Run: headless pygame with SDL's dummy video driver; simulated clock (each Clock.tick advances the game by its frame time, no real sleeping); random seed 0; keys injected as events and as key.get_pressed() state; mouse plan: one left click at the window centre at the start of phase 2, then a move to the lower-right quarter at the start of phase 3.
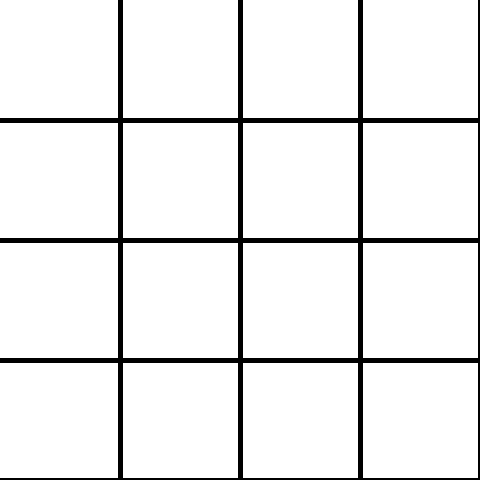
Frame 1 of 4 · flips 1–60 · no input
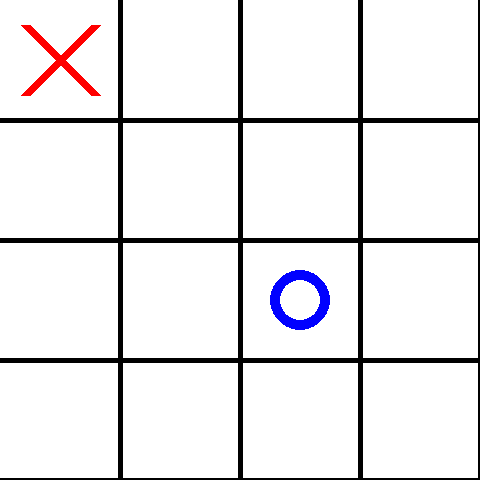
Frame 2 of 4 · flips 61–180 · clicked the window centre · tapped SPACE, RETURN · held RIGHT (→), D
Frame 3 of 4 · flips 181–300 · moved the mouse to the lower-right quarter · held DOWN (↓), S · screen unchanged from frame 2, image omitted
Frame 4 of 4 · flips 301–420 · held LEFT (←), A, UP (↑), W · screen unchanged from frame 3, image omitted

The pygame program that drew these frames:

import pygame
import random
import copy

class TicTacToeState:
    def __init__(self):
        # Init empty board
        self.emptyBoard()
        self.choice = ()
        self.turn = 0

    def emptyBoard(self):
        self.board = [[-1 for _ in range(4)] for _ in range(4)]

    # Str repr of positions
    pos2strMap = {
        -1: '   ',  # Empty
        0: ' O ',  # Player 0 (human)
        1: ' X '}  # Player 1 (computer)

    def pos2str(self, n):
        return TicTacToeState.pos2strMap[n]

    def printBoard(self):
        print("---------------")
        for row in self.board:
            print("|".join([self.pos2str(cell) for cell in row]))
            print("---------------")

    def hasEnded(self):
        return any([self.playerWinner(), self.computerWinner(), self.noMoreMoves()])

    def isEmpty(self):
        return all(-1 in row for row in self.board)

    def isDraw(self):
        return not self.playerWinner() and not self.computerWinner() and self.noMoreMoves()

    def noMoreMoves(self):
        return not any(-1 in row for row in self.board)

    def isWinner(self, who):
        # Check horizontals
        for row in self.board:
            if all(cell == who for cell in row):
                return True
        # Check verticals
        for col in range(4):
            if all(row[col] == who for row in self.board):
                return True
        # Check diagonals
        if all(self.board[i][i] == who for i in range(4)) or all(self.board[i][3 - i] == who for i in range(4)):
            return True
        return False

    def playerWinner(self):
        return self.isWinner(0)

    def computerWinner(self):
        return self.isWinner(1)

    def placeMove(self, who, row, col):
        self.verifyValidMove(row, col)
        if self.board[row][col] == -1:
            self.board[row][col] = who
            self.turn = 1 - self.turn
        else:
            raise RuntimeError('Place {0},{1} occupied by {2}'.format(row, col, self.board[row][col]))

    def eraseMove(self, row, col):
        self.verifyValidMove(row, col)
        self.board[row][col] = -1

    def verifyValidMove(self, row, col):
        if not 0 <= row < 4 or not 0 <= col < 4:
            raise RuntimeError('Invalid position')

    def placeMovePlayer(self, row, col):
        assert self.turn == 0
        self.placeMove(0, row, col)
        self.turn = 1

    def placeMoveComputer(self, row, col):
        assert self.turn == 1
        self.placeMove(1, row, col)
        self.turn = 0

    def gameScore(self):
        if self.playerWinner():
            return -1
        elif self.computerWinner():
            return 1
        else:
            return 0

    def availableMoves(self):
        return [(row, col) for row in range(4) for col in range(4) if self.board[row][col] == -1]

    def computerMove(self):
        self.computeNextMoveAt(-999999, 999999)
        self.placeMoveComputer(self.choice[0], self.choice[1])

    def computeNextMoveAt(self, alpha, beta, depth=0):
        # Terminal node or depth limit reached
        if self.hasEnded() or depth == 5:
            return self.gameScore()

        moves = []
        scores = []

        if self.turn == 1:  # Computer's turn (Maximizer)
            move_score = -999999
            for move in self.availableMoves():
                next_state = copy.deepcopy(self)
                next_state.placeMove(next_state.turn, *move)
                move_score = max(move_score, next_state.computeNextMoveAt(alpha, beta, depth + 1))
                alpha = max(alpha, move_score)
                if beta <= alpha:
                    break
                moves.append(move)
                scores.append(move_score)
            if depth == 0:
                self.choice = moves[scores.index(max(scores))]
            return move_score

        if self.turn == 0:  # Player's turn (Minimizer)
            move_score = 999999
            for move in self.availableMoves():
                next_state = copy.deepcopy(self)
                next_state.placeMove(next_state.turn, *move)
                move_score = min(move_score, next_state.computeNextMoveAt(alpha, beta, depth + 1))
                beta = min(beta, move_score)
                if beta <= alpha:
                    break
                moves.append(move)
                scores.append(move_score)
            if depth == 0:
                self.choice = moves[scores.index(min(scores))]
            return move_score


class TicTacToeGUI:
    def __init__(self):
        self.state = TicTacToeState()
        self.width = 480
        self.height = 480
        self.screen = pygame.display.set_mode((self.width, self.height))
        pygame.display.set_caption("Tic Tac Toe")

    def draw_board(self):
        self.screen.fill((255, 255, 255))
        # Draw vertical lines
        for x in range(1, 5):
            pygame.draw.line(self.screen, (0, 0, 0), (x * 120, 0), (x * 120, 480), 5)

        # Draw horizontal lines
        for y in range(1, 5):
            pygame.draw.line(self.screen, (0, 0, 0), (0, y * 120), (480, y * 120), 5)

    def draw_symbols(self):
        for row in range(4):
            for col in range(4):
                cell_center_x = col * 120 + 60
                cell_center_y = row * 120 + 60
                if self.state.board[row][col] == 0:
                    pygame.draw.circle(self.screen, (0, 0, 255), (cell_center_x, cell_center_y), 30, 10)
                elif self.state.board[row][col] == 1:
                    pygame.draw.line(self.screen, (255, 0, 0), (cell_center_x - 35, cell_center_y + 35),
                                     (cell_center_x + 35, cell_center_y - 35), 10)
                    pygame.draw.line(self.screen, (255, 0, 0), (cell_center_x - 35, cell_center_y - 35),
                                     (cell_center_x + 35, cell_center_y + 35), 10)

    def game_loop(self):
        running = True
        while running:
            for event in pygame.event.get():
                if event.type == pygame.QUIT:
                    running = False
                elif event.type == pygame.MOUSEBUTTONDOWN:
                    x, y = pygame.mouse.get_pos()
                    col = x // 120
                    row = y // 120
                    if self.state.board[row][col] == -1:
                        self.state.placeMovePlayer(row, col)
                        if not self.state.hasEnded():
                            self.state.computerMove()

            self.draw_board()
            self.draw_symbols()

            if self.state.playerWinner():
                font = pygame.font.SysFont(None, 80)
                text = font.render("Player Wins!", True, (0, 0, 0))
                self.screen.blit(text, (80, 200))
                running = False
            elif self.state.computerWinner():
                font = pygame.font.SysFont(None, 80)
                text = font.render("Computer Wins!", True, (0, 0, 0))
                self.screen.blit(text, (40, 200))
                running = False
            elif self.state.isDraw():
                font = pygame.font.SysFont(None, 80)
                text = font.render("Draw!", True, (0, 0, 0))
                self.screen.blit(text, (180, 200))
                running = False

            pygame.display.flip()

        pygame.time.wait(2000)  # Wait for 2 seconds before quitting
        pygame.quit()

def main():
    pygame.init()
    game = TicTacToeGUI()
    game.game_loop()

if __name__ == "__main__":
    main()
